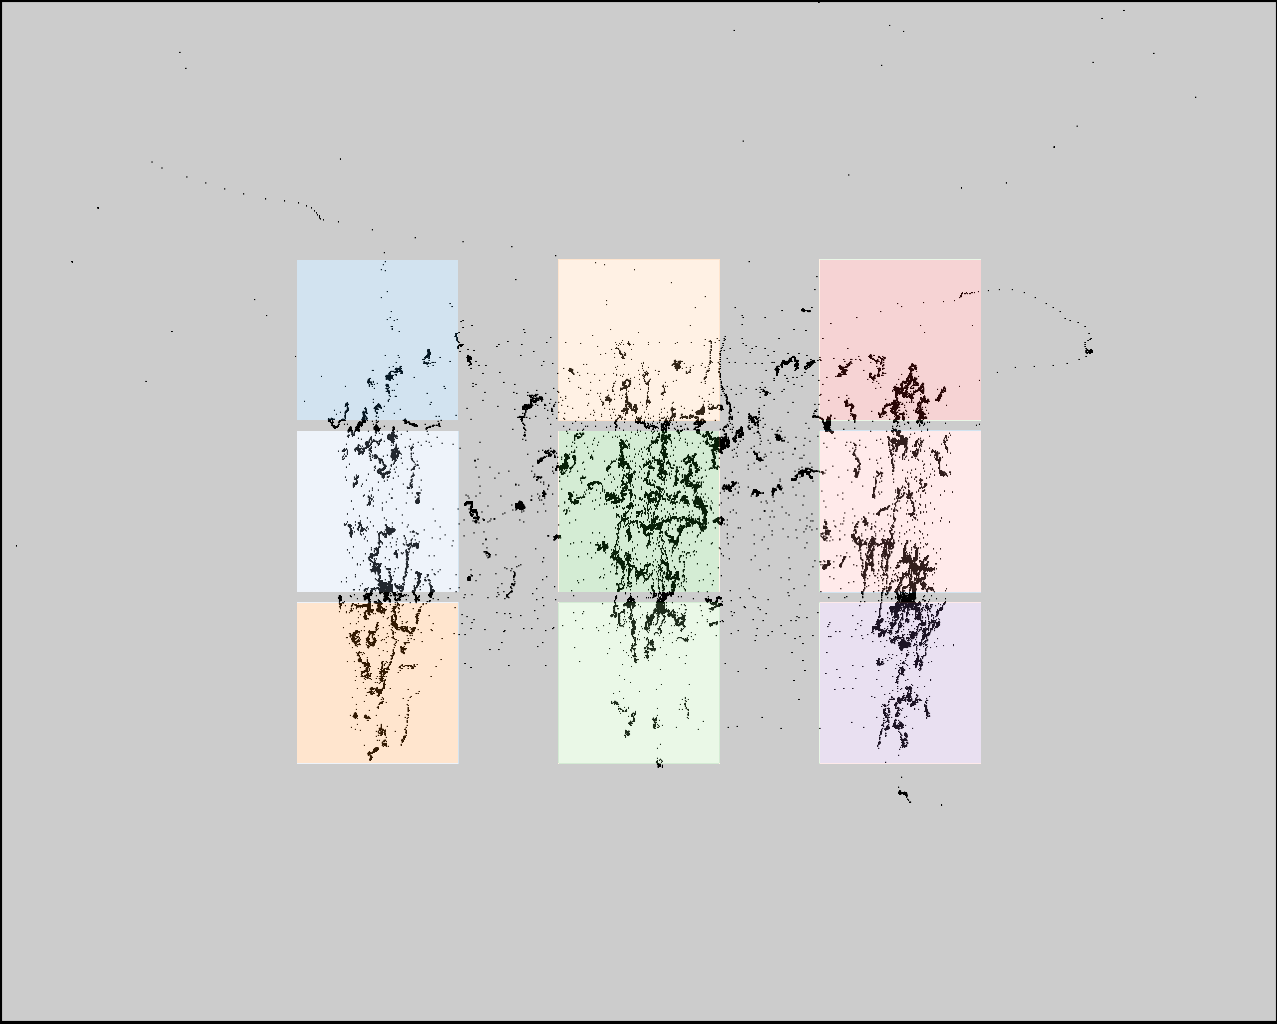

Source data for this figure (header and first rows):
click0, click1, click2, click3, click4, click5, click6, click7, click8
386, 389, 392, 627, 629, 631, 880, 876, 881
381, 546, 709, 381, 546, 709, 385, 551, 714
